Run: headless pygame with SDL's dummy video driver; simulated clock (each Clock.tick advances the game by its frame time, no real sleeping); random seed 0; keys injected as events and as key.get_pressed() state; no mouse input.
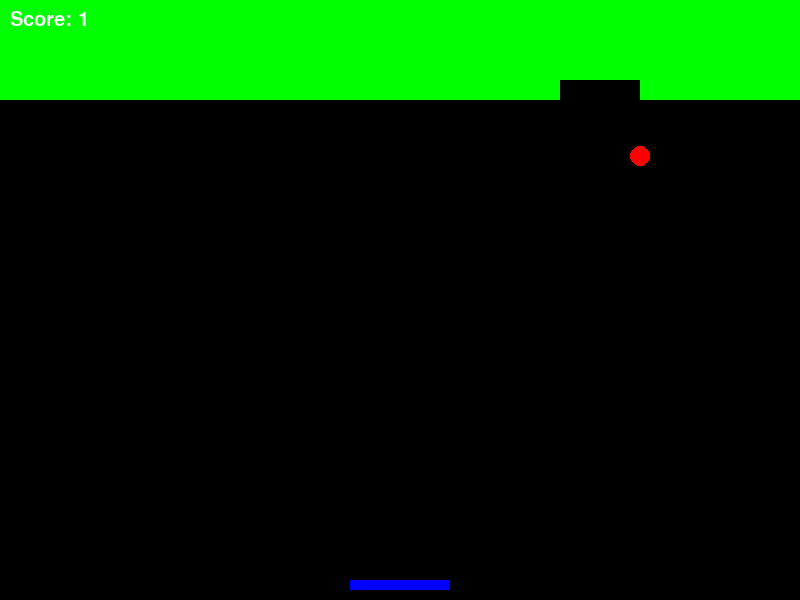
Frame 1 of 2 · flips 1–60 · no input
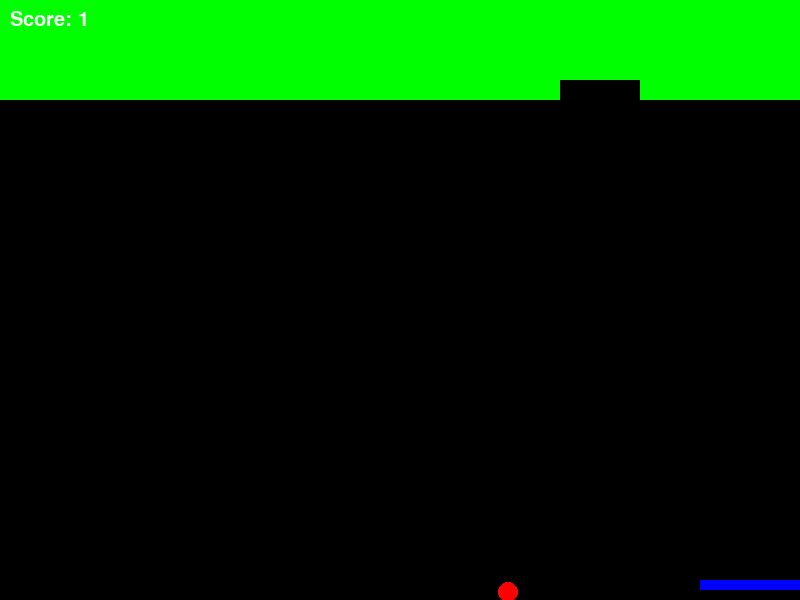
Frame 2 of 2 · flips 61–180 · tapped SPACE, RETURN · held RIGHT (→), D (game ended)

The pygame program that drew these frames:

#Please install this "pip install pygame" before you run the program 
import pygame
import random

pygame.init()

# Screen dimensions
width = 800
height = 600
window = pygame.display.set_mode((width, height))
pygame.display.set_caption("Brick Breaker")

# Colors
black = (0, 0, 0)
white = (255, 255, 255)
red = (255, 0, 0)
blue = (0, 0, 255)
green = (0, 255, 0)

# Paddle
paddle_width = 100
paddle_height = 10
paddle_x = (width - paddle_width) // 2
paddle_y = height - 20
paddle_speed = 10

# Ball
ball_radius = 10
ball_x = width // 2
ball_y = height // 2
ball_dx = random.choice([-4, 4])
ball_dy = -4

# Bricks
brick_rows = 5
brick_cols = 10
brick_width = width // brick_cols
brick_height = 20
bricks = []
for row in range(brick_rows):
    for col in range(brick_cols):
        bricks.append(pygame.Rect(col * brick_width, row * brick_height, brick_width, brick_height))

# Score
score = 0
font = pygame.font.SysFont("comicsansms", 30)

def draw_bricks():
    for brick in bricks:
        pygame.draw.rect(window, green, brick)

def display_score():
    text = font.render(f"Score: {score}", True, white)
    window.blit(text, (10, 10))

# Game loop
running = True
while running:
    pygame.time.delay(30)
    for event in pygame.event.get():
        if event.type == pygame.QUIT:
            running = False

    # Paddle movement
    keys = pygame.key.get_pressed()
    if keys[pygame.K_LEFT] and paddle_x > 0:
        paddle_x -= paddle_speed
    if keys[pygame.K_RIGHT] and paddle_x < width - paddle_width:
        paddle_x += paddle_speed

    # Ball movement
    ball_x += ball_dx
    ball_y += ball_dy

    # Ball collision with walls
    if ball_x - ball_radius <= 0 or ball_x + ball_radius >= width:
        ball_dx *= -1
    if ball_y - ball_radius <= 0:
        ball_dy *= -1
    if ball_y + ball_radius >= height:
        running = False  # Game over

    # Ball collision with paddle
    paddle = pygame.Rect(paddle_x, paddle_y, paddle_width, paddle_height)
    if paddle.colliderect(ball_x - ball_radius, ball_y - ball_radius, ball_radius * 2, ball_radius * 2):
        ball_dy *= -1

    # Ball collision with bricks
    for brick in bricks[:]:
        if brick.colliderect(ball_x - ball_radius, ball_y - ball_radius, ball_radius * 2, ball_radius * 2):
            bricks.remove(brick)
            ball_dy *= -1
            score += 1

    # Draw everything
    window.fill(black)
    draw_bricks()
    pygame.draw.rect(window, blue, paddle)
    pygame.draw.circle(window, red, (ball_x, ball_y), ball_radius)
    display_score()
    pygame.display.update()

pygame.quit()
